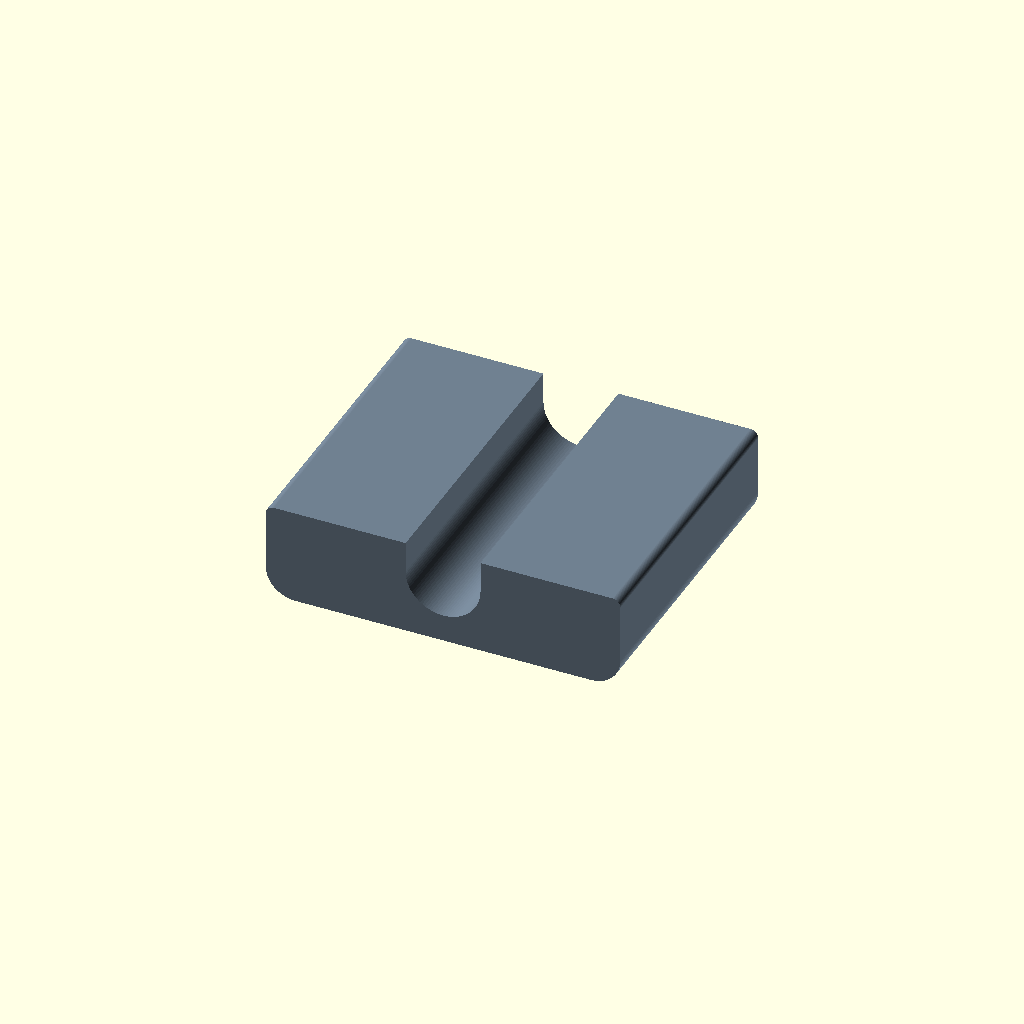
Cell 1: rendered with the file's own defaults.
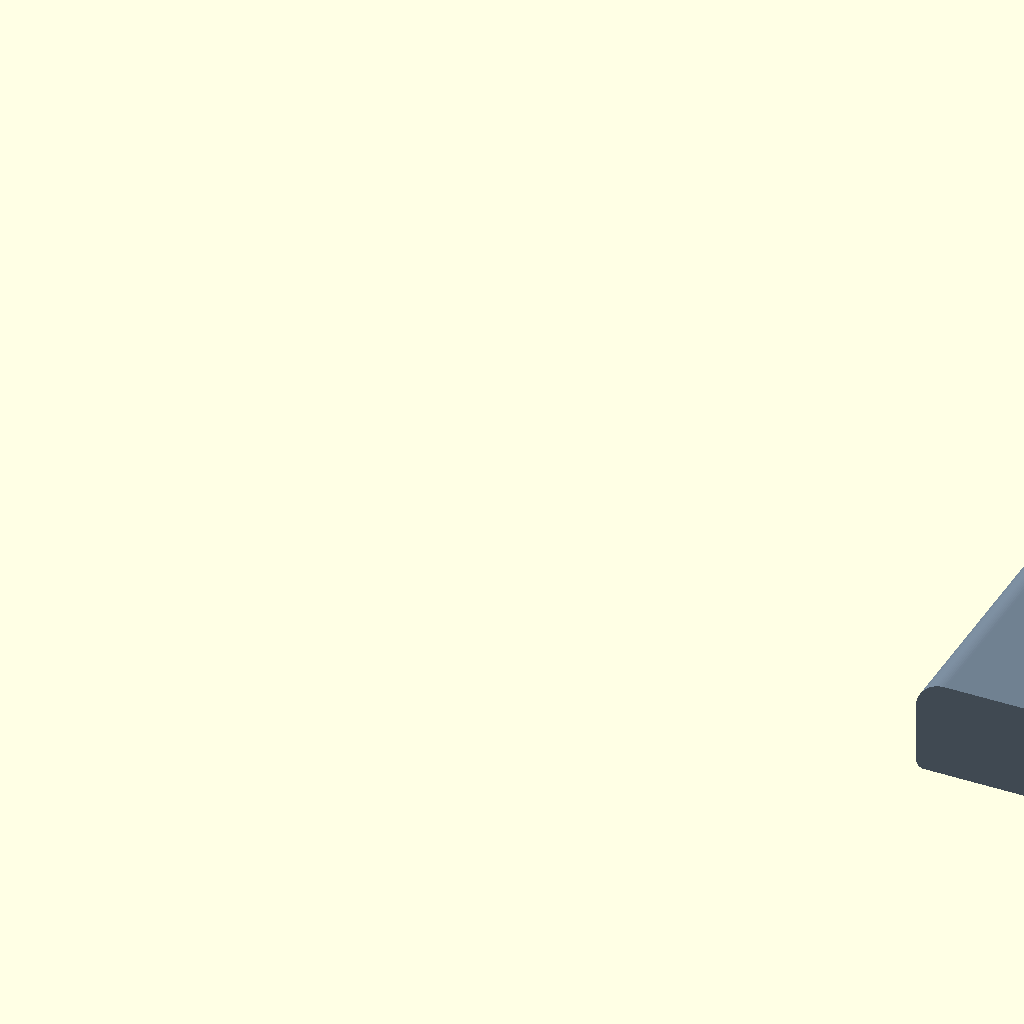
Cell 2: show = "clip" (everything else at default).
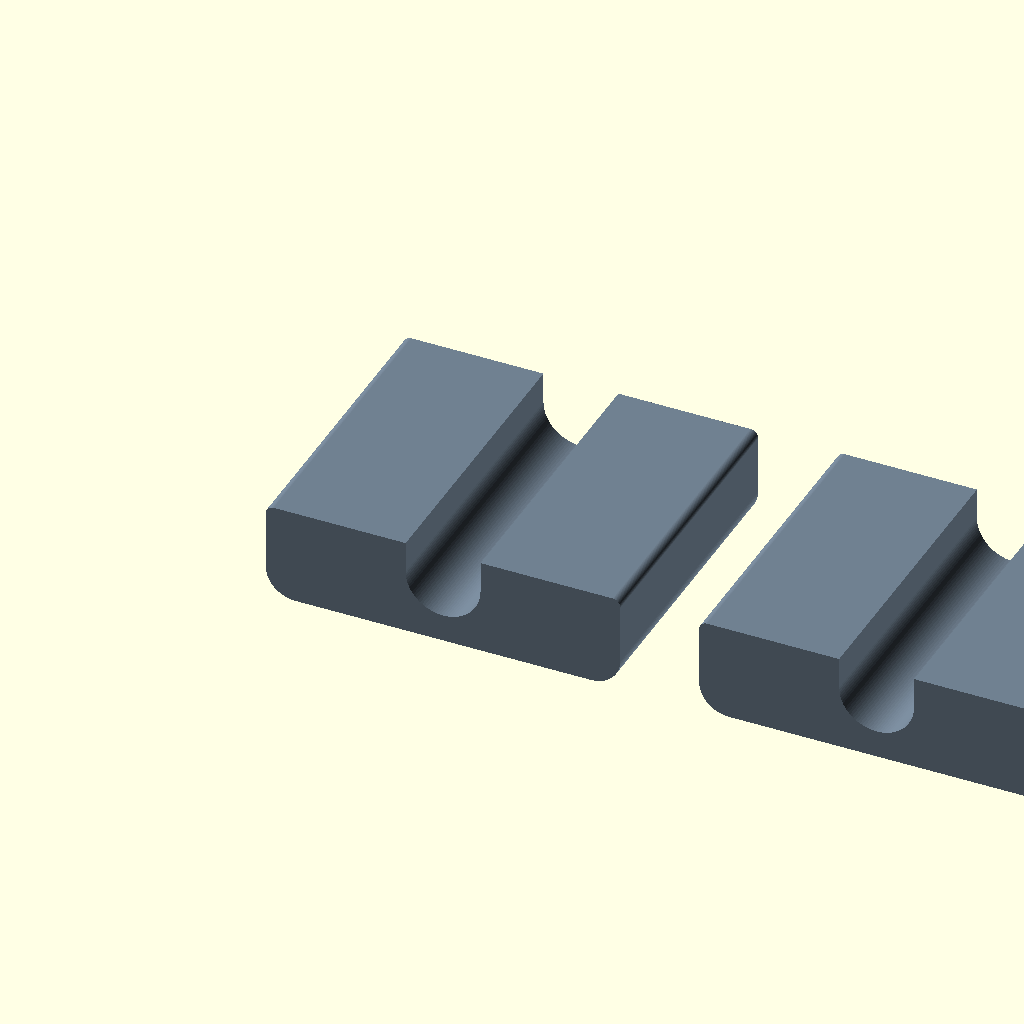
Cell 3 — count set to 2, the other parameters unchanged.
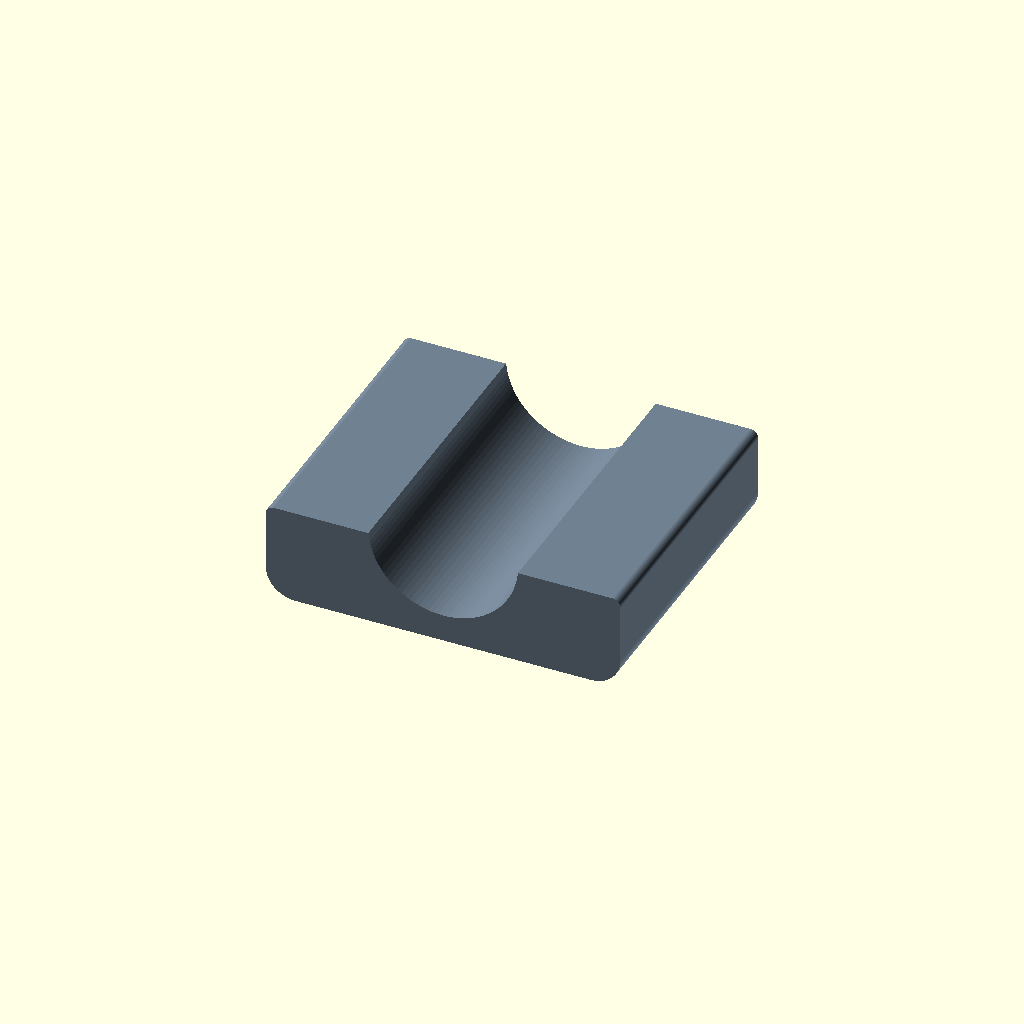
Cell 4 — groove_w set to 7.6, the other parameters unchanged.
One fixed orthographic camera (rotation 55°, 0°, 25°; colour scheme Cornfield) for every cell.
The OpenSCAD source (parts/simplisafe-wire-guide.scad):
// simplisafe-wire-guide.scad
//
// Taped-on clips that hold a 3.5 mm round wire up the side of a shelf whose
// edge is 21 mm wide (Ziad, 2026-10-11).
//
// THE WIRE RUNS BEHIND THE CLIP. Each clip is a plain plate with a groove
// down its back; lay the wire on the shelf, set a clip over it, and the
// tape on the two rails either side of the groove holds both down. The
// shelf itself is the groove's fourth wall. (Ziad, 2026-10-11: the first
// draft was a snap channel on the front, wire showing; he wanted it behind.)
// doorbell-wire-channel.scad is the same idea as a continuous raceway.
//
// THE GROOVE IS AS DEEP AS THE WIRE, so with thin tape the wire is held
// snug against the shelf. Foam tape stands the rails off the shelf by its
// own thickness and leaves the wire that much slack; take groove_depth down
// by the tape's thickness if that matters.
//
// The plate is clip_w wide, centred in shelf_w with a margin either side so
// it does not hang over the edge if placed a little off.
//
// Prints face down: the groove opens upward and nothing overhangs, and the
// rails' top surface is the smooth one, for the tape.
//
// Drawn as mounted: back against the shelf at z = 0, wire along Y, front
// facing +Z.

/* [Output] */
// set  — count clips face down, the way they print
// clip — one clip, as mounted
show = "set";  // [set, clip]

// Clips on the plate.
count = 1;

/* [Shelf] */
// Width of the shelf face the clip sits on, mm.
shelf_w = 21;

/* [Wire] */
// Wire diameter, mm.
wire_d = 3.5;
// Groove width over the wire, mm.
groove_w = 3.8;
// Groove depth from the back face, mm. Wire depth for a snug hold on thin tape.
groove_depth = 3.5;

/* [Clip] */
// Width across the shelf face, mm.
clip_w = 18;
// Length along the wire, mm.
clip_len = 15;
// Plate over the groove, mm (four loops' worth of layers is plenty).
cover_t = 1.4;
// Round on the front edges, mm.
front_r = 1.5;
// Round on the back edges, mm.
back_r = 0.4;

/* [Plate] */
// Gap between clips on the plate, mm.
plate_gap = 4;
// Clips per row on the plate.
plate_cols = 4;

/* [Colors] */
clip_color = "SlateGray";

/* [Hidden] */
$fn = 96;
eps = 0.01;

clip_t = groove_depth + cover_t;

assert(clip_w <= shelf_w, "clip_w is wider than the shelf");
assert(groove_w > wire_d, "groove_w must clear the wire");
assert(front_r + back_r <= clip_t, "edge rounds overlap");

// Section across the wire: x across the shelf, y out from the shelf.
module clip_profile() {
  difference() {
    hull() {
      for (s = [-1, 1]) {
        translate([s * (clip_w / 2 - back_r), back_r]) circle(r = back_r);
        translate([s * (clip_w / 2 - front_r), clip_t - front_r]) circle(r = front_r);
      }
    }
    // Groove, round at its roof so the wire seats in it.
    hull() {
      translate([-groove_w / 2, -eps]) square([groove_w, eps]);
      translate([0, groove_depth - groove_w / 2]) circle(d = groove_w);
    }
  }
}

// As mounted: back on z = 0, wire along Y.
module simplisafe_wire_guide() {
  color(clip_color)
    rotate([90, 0, 0])
      translate([0, 0, -clip_len / 2])
        linear_extrude(height = clip_len, convexity = 4) clip_profile();
}

// Face down on the bed, groove up.
module clip_face_down() {
  translate([0, 0, clip_t]) rotate([180, 0, 0]) simplisafe_wire_guide();
}

module print_set() {
  pitch_x = clip_w + plate_gap;
  pitch_y = clip_len + plate_gap;
  rows = ceil(count / plate_cols);
  for (i = [0 : count - 1])
    translate([
      (i % plate_cols - (plate_cols - 1) / 2) * pitch_x,
      (floor(i / plate_cols) - (rows - 1) / 2) * pitch_y,
      0,
    ])
      clip_face_down();
}

if (show == "clip") simplisafe_wire_guide();
else print_set();
Parameter table extracted from the source (name, type, default, range or options):
show: string, default "set", options "set", "clip"
count: number, default 1
shelf_w: number, default 21
wire_d: number, default 3.5
groove_w: number, default 3.8
groove_depth: number, default 3.5
clip_w: number, default 18
clip_len: number, default 15
cover_t: number, default 1.4
front_r: number, default 1.5
back_r: number, default 0.4
plate_gap: number, default 4
plate_cols: number, default 4
clip_color: string, default "SlateGray"
